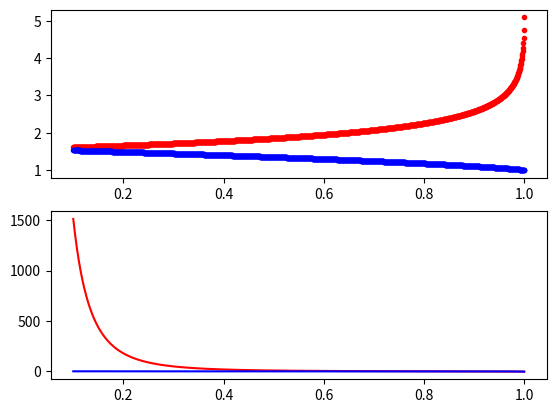

Write the Python code that produced this figure. (Note: this script raises an exception after producing the figure.)
# -*- coding: utf-8 -*-
"""
@name: AlfanoLib
@version 0.4a

Created in Spyder Editor
This Module contains library functions derived from 
"Optimal Many-revolution Orbit Transfer," Alfano & Wiesel 1985.

@description: The following functions are incorporated in this library.
    cmp_ell_int_1st_kind is the complete elliptical integral of the first kind, K(u).
    cmp_ell_int_2nd_kind is the complete elliptical integral of the second kind, E(u).
    derivative_cmp_ell_int_1st is the derivative of K(u) wrt u.
    derivative_cmp_ell_int_2nd is the derivative of E(u) wrt u.
    alfano_P, is a substitution, P(u), containing terms of K(u).
    alfano_Pprime, the derivative of P(u) wrt u.
    alfano_R, is a substitution, R(u), containing terms of E(u) and K(u).
    alfano_Rprime, the derivative of R(u) wrt u.
    Note that Alfano & Wiesel is incorporate in Vallado, "Fundamentals of
        Astrodynamics," Section 6.7, where cv := u.
    The costate for Semi-Major Axis (SMA) is solved in terms of the costate for inclination resulting 
        in phi, a function of elliptic integrals and their derivatives.
    The costate for inclination is constant and its solution is optimal.
    The inverse of phi() is used to select the optimum value for the
        control variable, u. The optimal costate must be known.
    Given the current SMA and inclination, the u value solves the Edelbaum 
        control law for the many-revolution combined maneuver in inclination and  
        orbit raising.

If this module is executed as a script, the values of the above are computed
for a linear distribution of u, and figures containing plots are generated
for documentation.  

The costate uses the orbit ratio as a parameter, this functions is plotted
parametrically with R. 

@author: Colin Helms

@change log:
23 Jan 2018 - Error in sign corrected in function alfano_Pprime.
26 Apr 2018 - costate correction.
05 May 2018 - found error in derivative_cmp_ell_int_1st,
    corrected complex conjugate.
06 May 2018 - added 3D plot of costate versus u and orbit ratio, R.
29 Mar 2019 - corrected alfano_phi() to return phi() rather than its reciprocal.
    updated costate to account for this change.
28 Apr 2019 - version 0.2a deployed to C:/Users/chelm/Anaconda3/Lib/site-packages
    for integration of new, complete costate table with GMAT.
21 May 2019 - version 0.3a, factored out lin_interp() to AlfanoLib.  Used in YawAngles and GenerateControlTable.
21 Jun 2019 - version 0.4a, fixed computational errors.
"""
import numpy as np
#import base64
import json as js
import logging
import traceback

from scipy import special

PREC_ORBITR = 0.01
""" Precision in orbit ratio must be the same as GenerateControlTable.py """
PREC_COSTATE = 0.001
""" Precision in lambda must be the same as GenerateControlTable.py """
MU = 1
""" Use canonical values for orbit elements.  Solve for time and velocity using mu = 1 """
nrows = int(round(1 + (10 - 1)/PREC_ORBITR, 0))
""" Orbit Ratio varies from 1 - 10 """
ncols = int(round((np.pi/2 - 0.1)/PREC_COSTATE, 0))
""" Lambda, l, varies from 0.1 to pi/2 """
halfpi = np.pi/2

def cmp_ell_int_1st_kind(u: np.ndarray) -> np.ndarray:
    """
    K(u)
    Parameters:
    u: an array of floating point values between 0 and 1,

    Returns an array for the evaluation on the complete elliptical
    integral of the first kind around each of those points.
    """
    return special.ellipk(u)

def cmp_ell_int_2nd_kind(u: np.ndarray) -> np.ndarray:
    """
    E(u)
    Parameters:
    u: an array of floating point values between 0 and 1,

    Returns an array for the evaluation on the complete elliptical
    integral of the second kind around each of those points.
    """
    return special.ellipe(u)

def derivative_cmp_ell_int_1st(u: np.ndarray, K: np.ndarray, E: np.ndarray) -> np.ndarray:
    """
    K'(u), derivative of the complete elliptic integral of the first kind.
    
    Parameters:
    u: an array of floating point values between 0 and 1,
    K: an array of values of the complete elliptical integral of
    the first kind, evaluated at u
    E: an array of values of the complete elliptical integral of
    the second kind, evaluated at u

    Returns the first derivative of the complete elliptical
    integral of the first kind around each of those points, u.
    
    The integral is evaluated using the definition of the first
    derivative from dlmf.nist.gov, equ. 19.4.1 for the derivative of K:
        dK/du = [E - (u'**2)*K]/[u*(u'**2)]
        where u'**2 = sqrt(u**2) = u. 
    The complex conjugate of areal number is itself.
    """
    #if u.any() == 0 or u.any() == 1: return float(np.NaN)
    
    sq_compl_u = np.square(u)
    return (E - sq_compl_u * K)/(u*sq_compl_u)

def derivative_cmp_ell_int_2nd(u: np.ndarray, K: np.ndarray, E: np.ndarray) -> np.ndarray:
    """
    E'(u), derivative of the complete elliptic integral of the second kind.
    
    Parameters:
    u: an array of floating point values between 0 and 1,
    E: an array of values of the complete elliptical integral of
    the second kind, evaluated at u.
    
    Returns the first derivative of the complete elliptical
    integral of the second kind around each of the points, u.
    
    The integral is evaluated using the definition of the first
    derivative from dlmf.nist.gov, equ. 19.4.2 for the derivative of E:
        dE/du = [E - K]/u
    """
    #if u.any() == 0: return float(np.NaN)
    
    return (E - K)/u
    
def alfano_P(u: np.ndarray, K: np.ndarray) -> np.ndarray:
    """
    P(u) appears in the equations of motion and Hamiltonian, for the many
    revolution problem.  It is a factor in the Alfano Phi function.

    Parameters:
    u: an array of floating point values between 0 and 1,
    K: an array of values of the complete elliptical integral of
    the first kind, evaluated at u
    
    Returns P(u) evaluated around each of points u.
    P(u) is the substitution polynomial in K from Alfano equation 10:
        P = [(1-u)**1/2]*K
    """
    
    a = np.sqrt(1 - u)
    return  a * K

def alfano_Pprime(u: np.ndarray, K: np.ndarray, dK: np.ndarray) -> np.ndarray:
    """
    P'(u) appears as a factor in the Alfano Phi function.
    
    Parameters: 
    u: an array of floating point values between 0 and 1,
    K: an array of values of the complete elliptical integral of
    the first kind, evaluated at u,
    dK: an array of values of the derivative of the CE integral of the first kind,
    evaluated at u.

    Returns dP(u)/du around each of points, u.
    Derivation of Pprime is the original work of the author.
    dP = -[1/2*1/sqrt(1-u)]*K + sqrt(1-u)*dK
    """
    #if u.any() == 1: return float(np.NaN)
    
    a = np.sqrt(1 - u)
    return (0.5/a)*K + a*dK

def alfano_R(u: np.ndarray, K: np.ndarray, E: np.ndarray) -> np.ndarray:
    """
    R(u) appears as a factor in the Alfano Phi function.
    
    Parameters: 
    u: an array of floating point values between 0 and 1,
    K: an array of values of the complete elliptical integral of
    the first kind, evaluated at u,
    E: an array of values of the complete elliptical integral of
    the second kind, evaluated at u.

    Returns R(u) around each of points, u.
    R(u) is the substitution polynomial in K from Alfano equation 11:
        R = E/u + (sqrt(u) - 1/sqrt(u))*K
    """
    #if u.any() == 0 or u.any() == 1: return float(np.NaN)
    
    su = np.sqrt(u)
    #Fix 18Jun2019, was 1/u*E, is 1/su*E
    return (1/su) * E + (su - 1/su) * K

def alfano_Rprime(u: np.ndarray, K: np.ndarray, E: np.ndarray, dK: np.ndarray, dE: np.ndarray) -> np.ndarray:
    """
    R'(u) appears as a factor in the Alfano Phi function.

    Parameters: 
    u: an array of floating point values between 0 and 1,
    K: an array of values of the complete elliptical integral of
    the first kind, evaluated at u,
    E: an array of values of the complete elliptical integral of
    the second kind, evaluated at u.
    dK: an array of values of the derivative of the CE integral of the first kind,
    evaluated at u.
    dE: an array of values of the derivative of the CE integral of the second kind,
    evaluated at u.
    
    Returns dR(u)/du around each of the points, u.
    Derivation of Rprime is the original work of the author.
    dR = 1/2*(1/sqrt(u) + 1/sqrt(u**3))*K - (1/u**2)*E + (1/u)*dE -1/2*(1/sqrt(u)*dK)
    """
   # if u.any() == 0: return float(np.NaN)
    
    a = np.sqrt(u)
    sq_u = np.square(u)
    #Fix power function, was np.power(a, 3) is np.power(a, 3/2)
    u_to_3halves = np.power(a, 3/2)
    return 0.5*(1/a + 1/u_to_3halves)*K - (1/sq_u)*E + (1/u)*dE - 0.5*(1/a)*dK

def alfano_phi(R: np.ndarray, P: np.ndarray, dR: np.ndarray, dP: np.ndarray) -> np.ndarray:
    """
    This function returns the value of phi = P(u)*dR/dP - R(u),  Eqn. 18, 
    Alfano & Weisel, 1985
      
    Note there is a singularity where dP/dR = R(u)/P(u).
    
    Parameters:
    R: an array of a function of the elliptical integral of the first and
    second kind, appearing in the equations of motion for inclination change.
    P: an array of a function of the elliptical integral of the first kind,
    appearing in the equations of motion for SMA change.
    dR: the first derivative of R with respect to u
    dP: the first derivative of P with respect to u
    
    Returns:
    phi evaluated around the points, u.
    
    Note that phi evaluates to 0 as u -> 0.1.
    """
    
    return (P*(dR/dP) - R)

def costate(phi: np.ndarray, sma = 6.6, mu = 1) -> np.ndarray:
    """
    This function returns an array of values of the Lagrangian multiplier as 
    costate for a given orbit ratio.  
    
    Parameters:
    inv_phi: substitution polynomial of elliptic integrals.
    sma: the orbit ratio in canonical units, defaults to standard GEO/LEO ratio
    mu: the canonical gravitational constant GM for the central body,
    by convenion defaults to 1 in canonical units.
    
    Returns:
    Array of lambda values as a function of phi
    """     
    return ((np.pi/2) * np.sqrt(mu/sma) * 1/phi)

def yaw_scalefactor (u):
	""" Convenience function that returns the correct form of the denominator in the
		Edelbaum control law.
		
			sqrt[1/u - 1]
		
    where u is the return value from alfano_cv().
	Use canonical variables, DU*, TU*, SU*, (MU = 1), a_current as DU*.
    
    Parameters:
        u: Alfano Control Variable, AKA cv
	"""
	return np.sqrt((1/u) - 1)
	
def yaw_angle (TA, cv):
	""" Function implements the Edelbaum control law,
	
		yaw_angle = arctan[cos(TA)/sqrt(1/u - 1)]
        
    Return value: radians from -pi/2 to pi/2
		
	Parameters:
		TA: the true anomaly, or astronomical longitude for a circle orbit.
		cv: the Alfano control variable.
	"""
	sf = yaw_scalefactor (cv)
	
	return np.arctan(np.cos(TA)/sf)

def dumps(*args, **kwargs):
    """ Overload dumps to use NumpyEncoder. """
    kwargs.setdefault('cls', NumpyEncoder)
    return js.dumps(*args, **kwargs)

def dump(*args, **kwargs):
    """ Overload dump use NumpyEncoder. """
    kwargs.setdefault('cls', NumpyEncoder)
    return js.dump(*args, **kwargs)

def loads(*args, **kwargs):
    """ Overload loads to use the decoder callback. """
    kwargs.setdefault('object_hook', cb_json_to_ndarray)    
    return js.loads(*args, **kwargs)

def load(*args, **kwargs):
    """ Overload load to use the decoder callback. """
    kwargs.setdefault('object_hook', cb_json_to_ndarray)
    
    return js.load(*args, **kwargs)

def cb_json_to_ndarray(dct):
    """ Callback to decode a JSON encoded numpy ndarray.
    The shape and dtype is stored in the dictionary returned from NumpyDecoder
    Returns ndarray.
    
    base64.b64decode credit to Adam Hughes, and hpaulj on Stack Overflow,
    https://stackoverflow.com/questions/27909658/
    json-encoder-and-decoder-for-complex-numpy-arrays/27948073#27948073
    Status: not working, as a workaround, Controls.json stores a python list 
    rather than ndarray.

    Parameters:
        dct: (dict) json encoded ndarray
    """
#    if isinstance(dct, dict) and '__ndarray__' in dct:
#        data = base64.b64decode(dct['__ndarray__'])        
#        return np.frombuffer(data, dct['dtype']).reshape(dct['shape'])
#        return np.frombuffer(data, dtype=dct['dtype']).reshape(dct['shape'])
    
    if (dct, dict):
        return(dct)

def lin_interp(l_hi, l_lo, lamb, u_lo, u_hi):
    """ linear interpolation returning value between u_hi and u_lo proportional to 
    lamb between l_hi and l_lo.
    
    Calling procedure may need to round.
    """
    return u_lo + (u_hi - u_lo) * (l_hi - lamb)/(l_hi - l_lo)

try:
    """ Compute Global arrays - this constitutes an interface agreement with AlfanoLib"""
    u = np.round(0.1 * np.linspace(1, 10, ncols, endpoint=False), 4)
    """ This is the 1470 element domain of cv from 0 - 1, excluding singularities. """
    a = np.round(np.linspace(1, 10, nrows), 2)
    """ This is the 901 element domain of orbit ratio. """
    
    vec_k = cmp_ell_int_1st_kind(u)
    vec_e = cmp_ell_int_2nd_kind(u)
    vec_dk = derivative_cmp_ell_int_1st(u, vec_k, vec_e)
    vec_de = derivative_cmp_ell_int_2nd(u, vec_k, vec_e)
    vec_p = alfano_P(u, vec_k)
    vec_dp = alfano_Pprime(u, vec_k, vec_dk)
    vec_r = alfano_R(u, vec_k, vec_e)
    vec_dr = alfano_Rprime(u, vec_r, vec_e, vec_dk, vec_de)  
    vec_phi = alfano_phi(vec_r, vec_p, vec_dr, vec_dp)
    
    Lambda = np.round(halfpi * (MU/np.sqrt(1)) * 1/vec_phi, 4)
    """ Canonical Lambda - all other values are multiples of this row vector. """
    
    UbyRbyL = {l: np.zeros(nrows) for l in Lambda}
    """ This dictionary is the main interface between YawAngles.py nad GenerateControlTable.py 
    The structure of this dictionary is {lambda:array(cv)},
    where cv is in order of orbit ratio, R.
    
    It is important that undefined elements of u are zero because  
    in the steering law this means tan(u) = 0, no yaw.
    """
    
except Exception as e:
    lines = traceback.format_exc().splitlines()
    
    logging.error("Exception: %s, %s, %s\n%s\n%s", e.__class__, e.__doc__, e.__cause__, lines[0], lines[-1])
    print("Error in AlfanoLib:{0}".format(e.__doc__))
    

class NumpyEncoder(js.JSONEncoder):
    """ Encode a Numpy ndarray. """
    def default(self, obj):
        if isinstance(obj, np.ndarray):
            """ Object is ndarray. Convert into a dict holding 
            dtype, shape and the data, base64 encoded.
            """
            #data_b64 = base64.b64encode(np.ascontiguousarray(obj).data)
            #data_b64 = io.StringIO(base64.b64encode(np.ascontiguousarray(obj).data))
            """ Proximous fix for a bug in Adam Hughes' code """
            
            #return dict(__ndarray__=data_b64, dtype=str(obj.dtype), shape=obj.shape)
            return obj.tolist()
        
        logging.debug("NumpyEncoder fell through for type {0}.".format(type(obj)))
        super(NumpyEncoder, self).default(obj)

    """ Thanks to https://stackoverflow.com/users/3768982/tlausch on Stack Overflow,
    https://stackoverflow.com/questions/3488934/simplejson-and-numpy-array/24375113#24375113
    """

if __name__ == "__main__":
    """
    Test case for AlfanoLib
    """    
    import matplotlib as mpl
    from mpl_toolkits.mplot3d import Axes3D 
    import matplotlib.pyplot as plt
#    import matplotlib.transforms as mtransforms
        
    K = vec_k 
    E = vec_e 
    dK = vec_dk 
    dE = vec_de 
    P = vec_p 
    dP = vec_dp 
    R = vec_r 
    dR = vec_dr   
    phi = vec_phi 
    costates = costate(phi)

    mpl.rcParams['legend.fontsize'] = 10
    
    fig, axs = plt.subplots(2,1)

    Kplot, Eplot = axs[0].plot(u, K, 'r.', u, E, 'b.')
    dKplot, dEplot = axs[1].plot(u, dK, 'r-', u, dE, 'b-')

    fig.legend((Kplot, Eplot), ('K(u)', 'E(u)'), 'upper right')
    fig.legend((dKplot,dEplot), ('dK(u)/du', 'dE(u)/du'), 'right')
    plt.xlabel('u')
    plt.title('Cmpl Elliptic Integrals')
    
    plt.tight_layout()
    plt.show()
    plt.close()
    
    fig = plt.figure(figsize=(10,10))
    ax = plt.subplot(2, 1, 1)
    
    plt.plot(u, P, 'm.')
    
    plt.ylabel('P')
    plt.xlabel('u')
    plt.title('Function P(u), u=0.1 to 1.0')
    
    ax = plt.subplot(2, 1, 2)
    
    plt.plot(u, R, 'c.')
    
    plt.ylabel('R')
    plt.xlabel('u')
    plt.title('Function R(u), u=0.1 to 1.0')
    
    plt.tight_layout()
    plt.show()
    plt.close()

    fig = plt.figure(figsize=(10,10))
    ax = plt.subplot(2, 1, 1)

    plt.plot(u, dP, 'm-')
    
    plt.ylabel('dP')
    plt.xlabel('u')
    plt.title('Function dP(u), u=0.1 to 1.0')

    ax = plt.subplot(2, 1, 2)

    plt.plot(u, dR, 'c-')
    
    plt.ylabel('dR')
    plt.xlabel('u')
    plt.title('Function dR(u), u=0.1 to 1.0')

#    fig, axs = plt.subplots(2,1)

#    Pplot, Rplot = axs[0].plot(u, P, 'm.', u, R, 'c.')
#    dPplot, dRplot = axs[1].plot(u, dP, 'm-', u, dR, 'c-')

#    fig.legend((Pplot, Rplot),('P(u)','R(u)'), 'upper right')
#    fig.legend((dPplot, dRplot), ('dP(u)/du', 'dR(u)/du'), 'right')
#    plt.xlabel('u')
#    plt.title('P(u) and R(u)')
    
    plt.tight_layout()
    plt.show()
    plt.close()

    fig = plt.figure(figsize=(10, 8))
    
    plt.plot(u, phi, 'bo')
    
    plt.ylabel('Phi')
    plt.xlabel('u')
    plt.title('Function Phi(u), u=0.1 to 1.0')

    plt.tight_layout()
    plt.show()
    plt.close()

#    fig = plt.figure(figsize=(10,10))
#    ax = plt.subplot(2, 1, 1)
    
#    costates=costate(0.25, a)
    
#    plt.plot(u, phi, 'bo')
#    plt.ylabel('costate')
#    plt.xlabel('Orbit Ratio')
#    plt.title('Costate, u=0.25, R=1-10') 
    
#    ax = plt.subplot(2, 1, 2)
#    trans_offset = mtransforms.offset_copy(ax.transData, fig=fig, x=-0.5, y=-0.05, units='inches')
    
#    costates=costate(phi)
    
#    plt.plot(u, costates, 'b.')
#    plt.ylabel('costate')
#    plt.xlabel('control variable')
#    plt.title('Costate, u=0-1, R=6.6')
    
#    plt.tight_layout()
#    plt.show()
#    plt.close()
    
   
    """ Wireframe Plot of Costate """

    #Make arrays for axes  
    L = np.zeros((nrows, ncols))
    X = np.zeros((nrows, ncols))
    Y = np.zeros((nrows, ncols))
    Yt = np.zeros((nrows, ncols))

    """
    TODO: Neat trick to transpose the elements of a list from 
    https://docs.python.org/3/tutorial/datastructures.html?highlight=transpose
    zip(*X) makes an iterator that aggregates elements.  We don't use it here.
    """
  
    #Express the costates as functions of u and a, where i in a and j in u
    inx=-1
    for sma in a:
        iny = -1
        inx = inx + 1
        for cv in u:
            iny = iny + 1
            X[inx, iny] = cv
            Y[inx, iny] = sma
                
            k = cmp_ell_int_1st_kind(cv)
            e = cmp_ell_int_2nd_kind(cv)
            dk = derivative_cmp_ell_int_1st(cv, k, e)
            de = derivative_cmp_ell_int_2nd(cv, k, e)
            p = alfano_P(cv, k)
            dp = alfano_Pprime(cv, k, dk)
            r = alfano_R(cv, k, e)
            dr = alfano_Rprime(cv, r, e, dk, de)
            f = alfano_phi(r, p, dr, dp)
            
            L[inx, iny] = costate(f, sma)
                       
    fig3d2 = plt.figure(figsize=(12, 8))
    ax = Axes3D(fig3d2)
    ax.plot_wireframe(X, Y, L)
    
    ax.set_xlabel('ctl variable')
    ax.set_ylabel('orbit ratio')
    ax.set_zlabel('costates') 
    plt.show()
    plt.close()
